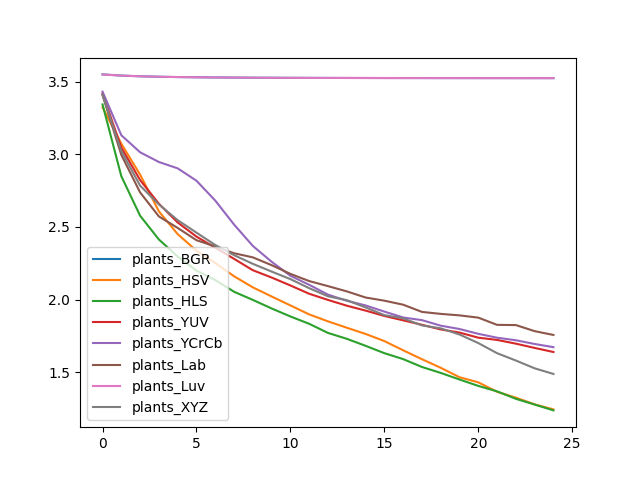

The data file committed next to this chart (first rows):
, plants_BGR, plants_HSV, plants_HLS, plants_YUV, plants_YCrCb, plants_Lab, plants_Luv, plants_XYZ
0, 3.55, 3.324, 3.344, 3.419, 3.432, 3.408, 3.55, 3.41
1, 3.542, 3.073, 2.849, 3.047, 3.131, 2.996, 3.542, 3.022
2, 3.537, 2.86, 2.577, 2.822, 3.014, 2.737, 3.538, 2.784
3, 3.534, 2.607, 2.413, 2.66, 2.947, 2.572, 3.534, 2.655
4, 3.532, 2.45, 2.296, 2.53, 2.903, 2.493, 3.532, 2.547
5, 3.531, 2.336, 2.199, 2.433, 2.818, 2.408, 3.531, 2.46
6, 3.529, 2.251, 2.134, 2.357, 2.681, 2.365, 3.529, 2.375
7, 3.529, 2.16, 2.053, 2.28, 2.516, 2.319, 3.529, 2.306
8, 3.528, 2.084, 1.997, 2.202, 2.369, 2.29, 3.528, 2.246
9, 3.527, 2.021, 1.938, 2.151, 2.26, 2.237, 3.527, 2.192
10, 3.527, 1.959, 1.883, 2.097, 2.163, 2.177, 3.527, 2.14
11, 3.526, 1.897, 1.833, 2.039, 2.101, 2.127, 3.526, 2.078
12, 3.526, 1.849, 1.77, 1.997, 2.034, 2.092, 3.526, 2.022
13, 3.526, 1.806, 1.729, 1.957, 1.991, 2.056, 3.526, 1.995
14, 3.526, 1.763, 1.681, 1.924, 1.959, 2.014, 3.526, 1.945
15, 3.526, 1.714, 1.63, 1.887, 1.917, 1.992, 3.525, 1.893
16, 3.525, 1.65, 1.59, 1.857, 1.876, 1.964, 3.525, 1.87
17, 3.525, 1.589, 1.535, 1.826, 1.858, 1.915, 3.525, 1.822
18, 3.525, 1.53, 1.494, 1.794, 1.82, 1.901, 3.525, 1.801
19, 3.525, 1.465, 1.449, 1.772, 1.797, 1.891, 3.525, 1.759
20, 3.525, 1.43, 1.405, 1.737, 1.764, 1.875, 3.525, 1.7
21, 3.525, 1.364, 1.367, 1.722, 1.737, 1.825, 3.525, 1.63
22, 3.525, 1.324, 1.316, 1.696, 1.719, 1.824, 3.525, 1.58
23, 3.525, 1.278, 1.276, 1.666, 1.694, 1.782, 3.525, 1.526
24, 3.525, 1.243, 1.236, 1.638, 1.672, 1.756, 3.525, 1.487
